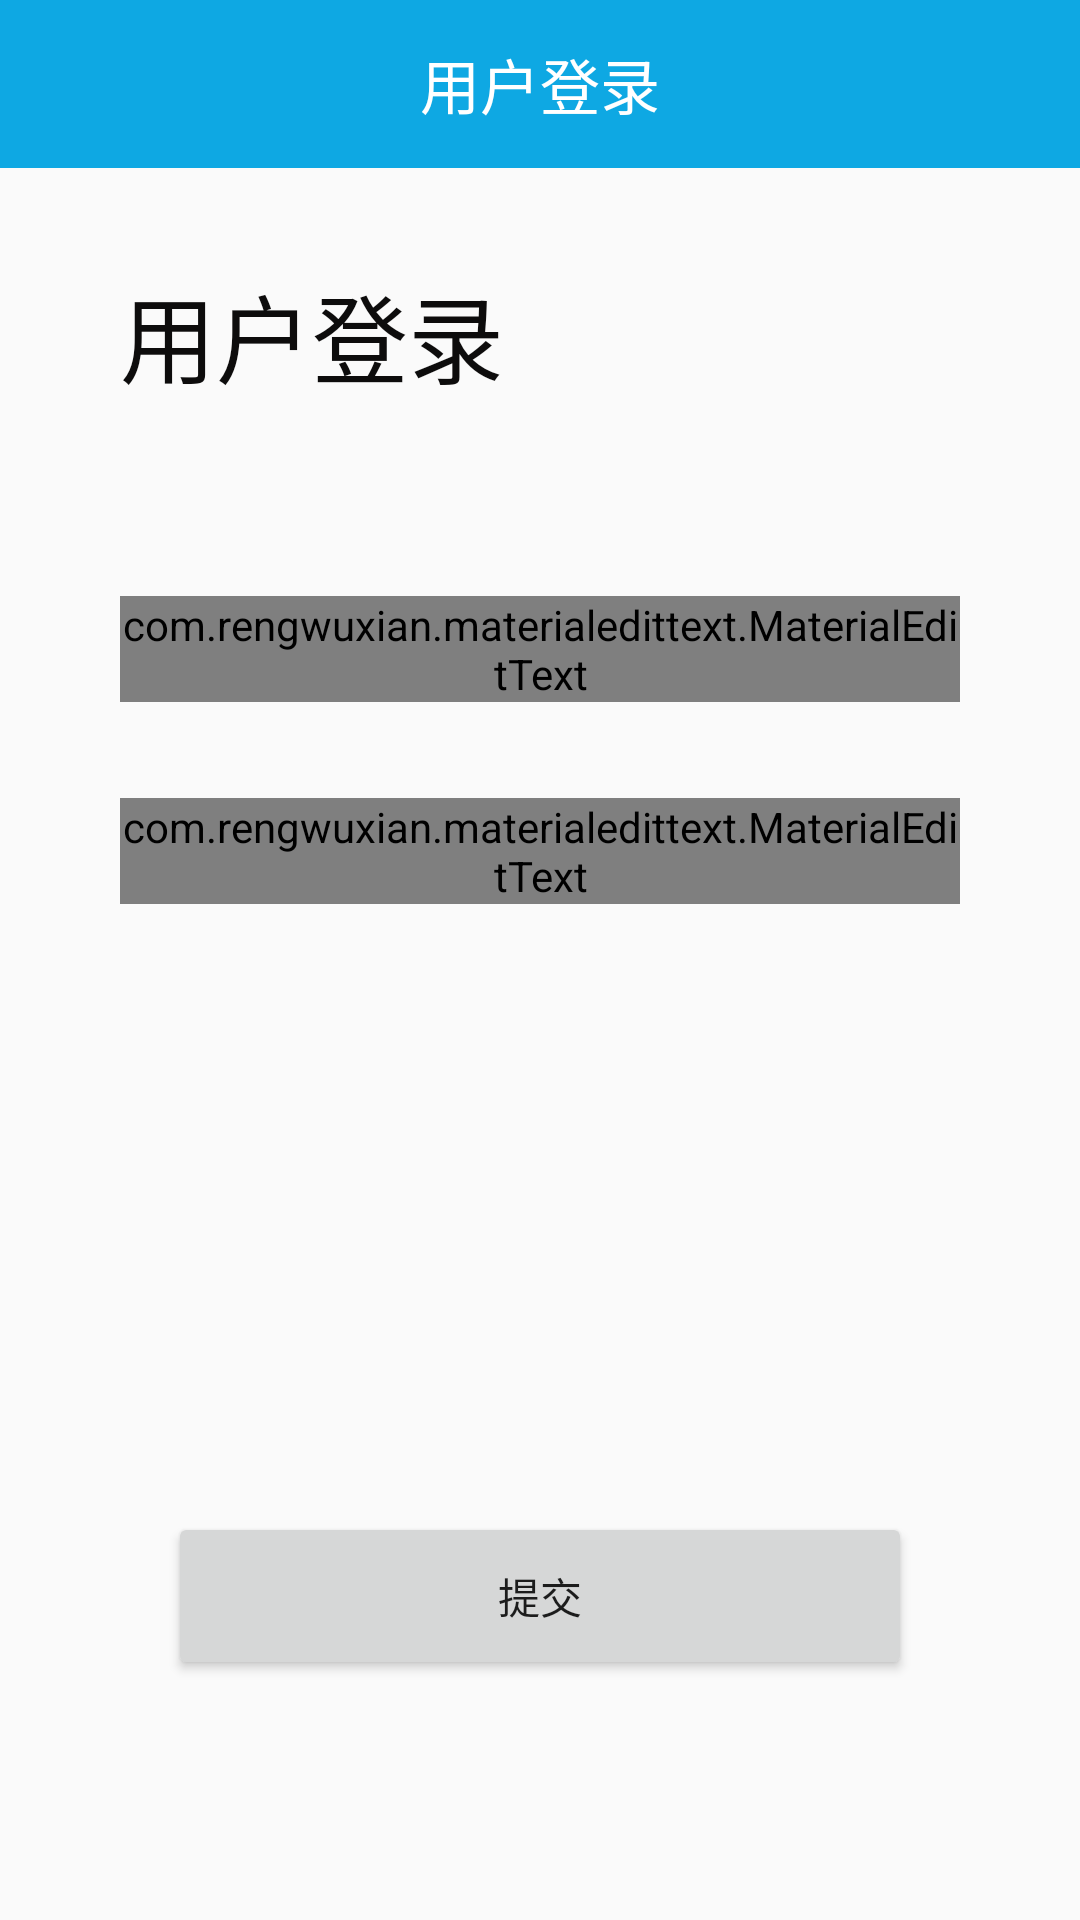

Produce the Android XML layout that renders to this screen, including the resource entries it uses.
<!-- AndroidManifest.xml: application theme AppTheme -->
<!-- res/layout/login_layout.xml -->
<?xml version="1.0" encoding="utf-8"?>
<android.support.constraint.ConstraintLayout xmlns:android="http://schemas.android.com/apk/res/android"
	xmlns:app="http://schemas.android.com/apk/res-auto"
	xmlns:tools="http://schemas.android.com/tools"
	android:id="@+id/constraint_login"
	android:layout_width="match_parent"
	android:layout_height="match_parent"
	>
	
	<android.support.constraint.ConstraintLayout
		android:id="@+id/toolbar_login"
		android:orientation="vertical"
		android:layout_width="match_parent"
		android:layout_height="?attr/actionBarSize"
		android:background="@color/colorPrimary"
		>
		
		<TextView
			android:id="@+id/btn_cancel_login"
			android:layout_width="wrap_content"
			android:layout_height="wrap_content"
			android:layout_marginStart="16dp"
			android:layout_marginTop="8dp"
			android:layout_marginBottom="8dp"
			android:background="@drawable/btn_back_white"
			app:layout_constraintBottom_toBottomOf="parent"
			app:layout_constraintStart_toStartOf="parent"
			app:layout_constraintTop_toTopOf="parent" />
		
		<TextView
			android:id="@+id/textViewb"
			android:layout_width="match_parent"
			android:layout_height="wrap_content"
			android:layout_marginTop="8dp"
			android:layout_marginEnd="0dp"
			android:layout_marginBottom="8dp"
			android:gravity="center"
			android:text="@string/login"
			android:textAlignment="center"
			android:textColor="@color/white"
			android:textSize="@dimen/title_size"
			app:layout_constraintBottom_toBottomOf="parent"
			app:layout_constraintEnd_toStartOf="parent"
			app:layout_constraintStart_toEndOf="parent"
			app:layout_constraintTop_toTopOf="parent" />
	
	</android.support.constraint.ConstraintLayout>
	
	<TextView
		android:id="@+id/text_login"
		android:layout_width="wrap_content"
		android:layout_height="wrap_content"
		android:layout_marginStart="40dp"
		android:layout_marginTop="32dp"
		android:text="@string/login"
		android:textColor="@color/text_black"
		android:textSize="32sp"
		app:layout_constraintStart_toStartOf="parent"
		app:layout_constraintTop_toBottomOf="@+id/toolbar_login" />
	
	<com.rengwuxian.materialedittext.MaterialEditText
		android:id="@+id/met_phone_login"
		android:layout_width="match_parent"
		android:layout_height="wrap_content"
		android:layout_marginStart="40dp"
		android:layout_marginTop="64dp"
		android:layout_marginEnd="40dp"
		android:hint="请输入手机号"
		android:maxLength="11"
		android:maxLines="1"
		android:inputType="phone"
		app:layout_constraintEnd_toEndOf="parent"
		app:layout_constraintStart_toStartOf="parent"
		app:layout_constraintTop_toBottomOf="@+id/text_login" />
	
	<com.rengwuxian.materialedittext.MaterialEditText
		android:id="@+id/met_password_login"
		android:layout_width="0dp"
		android:layout_height="wrap_content"
		android:layout_marginTop="32dp"
		android:hint="请输入密码"
		android:maxLines="1"
		android:maxLength="15"
		android:inputType="textPassword"
		app:layout_constraintEnd_toEndOf="@+id/met_phone_login"
		app:layout_constraintStart_toStartOf="@+id/met_phone_login"
		app:layout_constraintTop_toBottomOf="@+id/met_phone_login" />
	
	<Button
		android:id="@+id/button_submit_login"
		android:layout_width="0dp"
		android:layout_height="56dp"
		android:layout_marginStart="56dp"
		android:layout_marginEnd="56dp"
		android:layout_marginBottom="80dp"
		android:text="提交"
		app:layout_constraintBottom_toBottomOf="parent"
		app:layout_constraintEnd_toEndOf="parent"
		app:layout_constraintStart_toStartOf="parent" />

</android.support.constraint.ConstraintLayout>
<!-- resources referenced by this layout -->
<resources>
  <color name="colorPrimary">#0ea8e3</color>
  <color name="text_black">#0d0c0c</color>
  <color name="white">#ffffff</color>
  <dimen name="title_size">20sp</dimen>
  <string name="login">用户登录</string>
  <style name="AppTheme" parent="Theme.AppCompat.Light.NoActionBar">
          
          <item name="colorPrimary">@color/colorPrimary</item>
          <item name="colorPrimaryDark">@color/colorPrimaryDark</item>
          <item name="colorAccent">@color/colorAccent</item>
      </style>
  <color name="colorPrimaryDark">#0e8fc1</color>
  <color name="colorAccent">#0ea8e3</color>
</resources>
